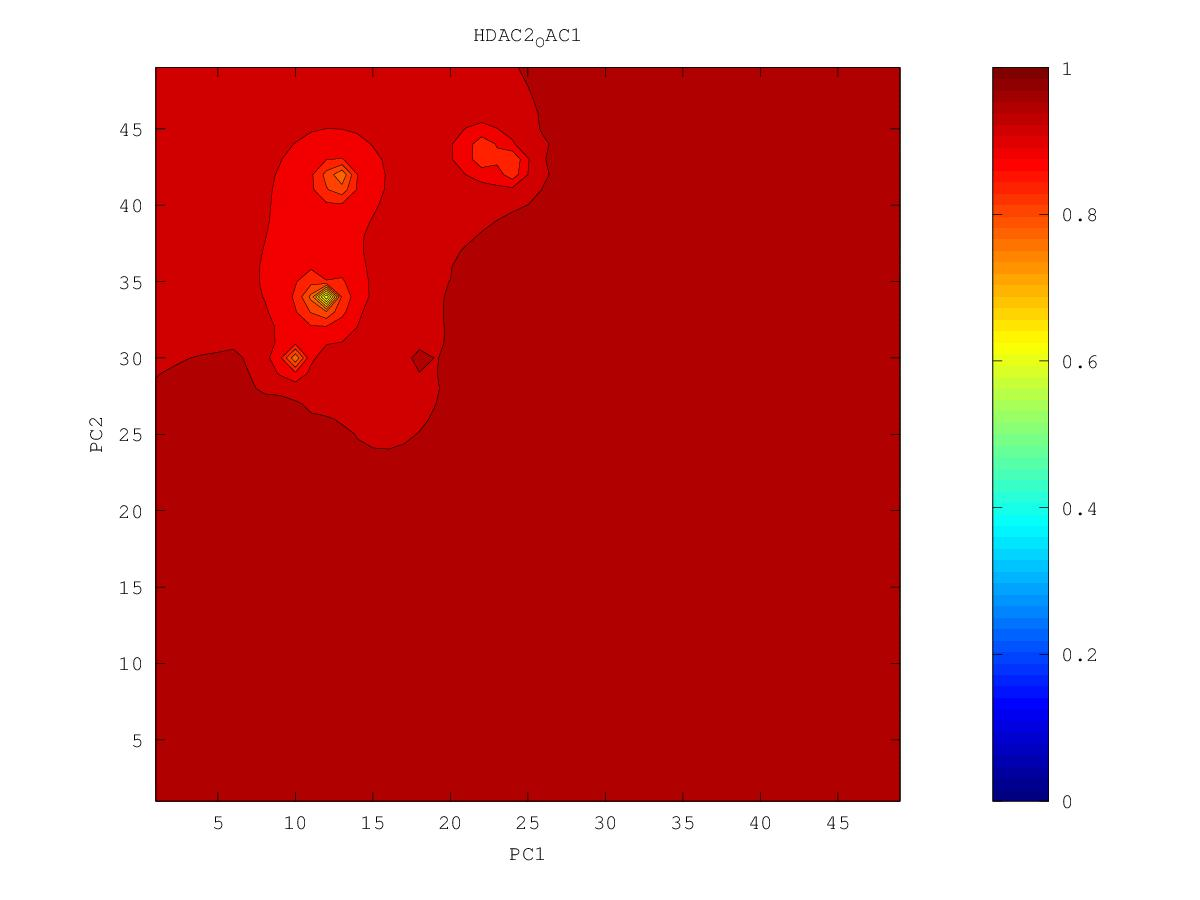

Source data for this figure (header and first rows):
0.983267990991, 0.983898364589, 0.984541685561, 0.985192271044, 0.985843446231, 0.986492385529, 0.987137255137, 0.987740590838, 0.98824836493, 0.988813060078, 0.990031345652, 0.990549027619, 0.990532294206, 0.99206280598, 0.991454266369, 0.991081817633, 0.991474454227, 0.991133572995, 0.990080509862, 0.989463407028, 0.98902346393, 0.988760763512, 0.988863786251, 0.988752975546
0.9835, 0.9842, 0.9849, 0.9856, 0.9863, 0.9871, 0.9878, 0.9887, 0.989, 0.9893, 0.9899, 0.9904, 0.9906, 0.991, 0.9915, 0.9916, 0.9918, 0.9905, 0.99, 0.9898, 0.9893, 0.9887, 0.9883, 0.9879
0.9836, 0.9844, 0.9852, 0.986, 0.9869, 0.9877, 0.9886, 0.9903, 0.9898, 0.9898, 0.9903, 0.9911, 0.9913, 0.991, 0.991, 0.992, 0.9912, 0.9904, 0.9902, 0.9905, 0.9896, 0.9889, 0.9882, 0.9876
0.9838, 0.9846, 0.9855, 0.9865, 0.9877, 0.9885, 0.9892, 0.9918, 0.9905, 0.9904, 0.9908, 0.9923, 0.9931, 0.9913, 0.991, 0.9933, 0.9907, 0.9904, 0.9915, 0.9897, 0.9898, 0.9906, 0.9883, 0.9874
0.9839, 0.9848, 0.9858, 0.9869, 0.9886, 0.9893, 0.9893, 0.9901, 0.9909, 0.9912, 0.9913, 0.9921, 0.993, 0.9921, 0.9913, 0.9902, 0.9899, 0.9919, 0.9898, 0.99, 0.9891, 0.9891, 0.9881, 0.9872
0.984, 0.9849, 0.9859, 0.9871, 0.9896, 0.9894, 0.9895, 0.9901, 0.9913, 0.991, 0.991, 0.9913, 0.991, 0.9907, 0.99, 0.9893, 0.9889, 0.9889, 0.989, 0.989, 0.9882, 0.9879, 0.9894, 0.9872
0.9841, 0.985, 0.986, 0.9872, 0.9886, 0.9897, 0.9902, 0.9909, 0.9917, 0.9914, 0.9913, 0.9909, 0.9903, 0.9907, 0.9892, 0.9885, 0.9881, 0.9879, 0.9883, 0.9887, 0.9872, 0.987, 0.9876, 0.9869
0.9844, 0.9851, 0.986, 0.9871, 0.9884, 0.9895, 0.9902, 0.9911, 0.9919, 0.9913, 0.9903, 0.9897, 0.9894, 0.9893, 0.9886, 0.9879, 0.9873, 0.987, 0.9868, 0.9866, 0.9861, 0.9859, 0.9863, 0.9858
0.9855, 0.9851, 0.986, 0.9872, 0.9886, 0.9896, 0.9905, 0.9934, 0.992, 0.9911, 0.9899, 0.9891, 0.9887, 0.9911, 0.9893, 0.9873, 0.9866, 0.9862, 0.9859, 0.9855, 0.9851, 0.9848, 0.9845, 0.9841
0.9842, 0.9848, 0.986, 0.9875, 0.9901, 0.9897, 0.9906, 0.9904, 0.9908, 0.9911, 0.9901, 0.9886, 0.9879, 0.9877, 0.9874, 0.9864, 0.9858, 0.9855, 0.9854, 0.9847, 0.9841, 0.9837, 0.9833, 0.9829
0.9833, 0.9844, 0.986, 0.9876, 0.9889, 0.9889, 0.9893, 0.9903, 0.9908, 0.9913, 0.99, 0.9881, 0.987, 0.9864, 0.9858, 0.9853, 0.9849, 0.985, 0.9878, 0.984, 0.9832, 0.9827, 0.9824, 0.982
0.9826, 0.9839, 0.9858, 0.987, 0.9879, 0.9889, 0.9896, 0.9908, 0.9913, 0.989, 0.9884, 0.9872, 0.9861, 0.9853, 0.9847, 0.9843, 0.984, 0.9837, 0.9834, 0.9827, 0.9822, 0.9818, 0.9816, 0.9813
0.982, 0.9832, 0.9846, 0.9858, 0.9865, 0.9876, 0.9894, 0.9912, 0.9897, 0.9877, 0.9871, 0.9867, 0.985, 0.9842, 0.9837, 0.9835, 0.9837, 0.9827, 0.982, 0.9815, 0.9811, 0.9809, 0.9811, 0.982
0.9812, 0.9824, 0.984, 0.9863, 0.9853, 0.9863, 0.9877, 0.9891, 0.9876, 0.9865, 0.9857, 0.985, 0.9838, 0.983, 0.9825, 0.9826, 0.9841, 0.9817, 0.9808, 0.9803, 0.98, 0.9798, 0.9802, 0.9818
0.9806, 0.9817, 0.9832, 0.9837, 0.9839, 0.9848, 0.9858, 0.9869, 0.9864, 0.9858, 0.9841, 0.9832, 0.9824, 0.9817, 0.9812, 0.9809, 0.9807, 0.9801, 0.9795, 0.9791, 0.9788, 0.9786, 0.9785, 0.9784
0.9801, 0.9811, 0.9827, 0.9827, 0.9826, 0.9833, 0.984, 0.9854, 0.9845, 0.985, 0.9827, 0.9818, 0.9811, 0.9804, 0.9799, 0.9794, 0.979, 0.9786, 0.9782, 0.9778, 0.9775, 0.9773, 0.9771, 0.9769
0.9804, 0.9817, 0.9806, 0.981, 0.9816, 0.9834, 0.9827, 0.9821, 0.982, 0.982, 0.9812, 0.9809, 0.9801, 0.9792, 0.9786, 0.978, 0.9776, 0.9772, 0.9768, 0.9765, 0.9762, 0.976, 0.9757, 0.9755
0.979, 0.9792, 0.9793, 0.9801, 0.981, 0.9834, 0.9805, 0.9799, 0.9797, 0.9796, 0.9798, 0.9817, 0.9795, 0.978, 0.9772, 0.9767, 0.9762, 0.9758, 0.9755, 0.9752, 0.9749, 0.9747, 0.9745, 0.9743
0.9773, 0.9775, 0.9784, 0.9851, 0.9824, 0.9792, 0.9788, 0.9782, 0.978, 0.978, 0.9789, 0.9793, 0.9776, 0.9766, 0.9759, 0.9753, 0.9748, 0.9744, 0.9741, 0.9738, 0.9736, 0.9734, 0.9732, 0.973
0.9754, 0.9765, 0.9807, 0.9772, 0.9767, 0.9771, 0.978, 0.9773, 0.9771, 0.9766, 0.9773, 0.9773, 0.9762, 0.9754, 0.9746, 0.974, 0.9734, 0.973, 0.9727, 0.9724, 0.9722, 0.9721, 0.9719, 0.9718
0.9732, 0.9736, 0.975, 0.9734, 0.973, 0.9743, 0.9752, 0.9755, 0.9758, 0.9756, 0.9783, 0.9761, 0.9753, 0.9747, 0.9736, 0.9727, 0.972, 0.9716, 0.9713, 0.9711, 0.9709, 0.9707, 0.9706, 0.9706
0.9701, 0.9696, 0.9694, 0.9691, 0.9692, 0.9704, 0.9718, 0.9725, 0.9763, 0.9754, 0.9754, 0.9764, 0.9756, 0.9844, 0.9727, 0.9713, 0.9706, 0.9701, 0.9698, 0.9696, 0.9695, 0.9694, 0.9693, 0.9693
0.9666, 0.9656, 0.965, 0.9655, 0.97, 0.9633, 0.9628, 0.965, 0.9793, 0.9735, 0.9818, 0.9751, 0.9741, 0.9723, 0.9707, 0.9696, 0.9689, 0.9686, 0.9683, 0.9682, 0.9681, 0.968, 0.968, 0.968
0.9629, 0.9615, 0.9602, 0.9595, 0.9603, 0.9535, 0.9561, 0.9524, 0.9589, 0.9649, 0.9706, 0.9764, 0.973, 0.9695, 0.9683, 0.9677, 0.9672, 0.967, 0.9668, 0.9667, 0.9667, 0.9667, 0.9667, 0.9668
0.9593, 0.9575, 0.9556, 0.9523, 0.9473, 0.9464, 0.918, 0.9209, 0.9434, 0.9573, 0.9669, 0.9681, 0.9673, 0.9665, 0.966, 0.9657, 0.9655, 0.9654, 0.9653, 0.9652, 0.9652, 0.9653, 0.9654, 0.9655
0.9558, 0.9535, 0.9528, 0.9491, 0.9339, 0.9156, 0.849, 0.8631, 0.9305, 0.9513, 0.9642, 0.9641, 0.9639, 0.9639, 0.9639, 0.9639, 0.9639, 0.9639, 0.9639, 0.9638, 0.9638, 0.9639, 0.964, 0.9642
0.9526, 0.9495, 0.9453, 0.937, 0.9199, 0.8874, 0.8752, 0.9007, 0.9291, 0.9471, 0.9571, 0.9665, 0.9618, 0.962, 0.9622, 0.9624, 0.9626, 0.9627, 0.9626, 0.9625, 0.9624, 0.9625, 0.9626, 0.9629
0.9498, 0.9462, 0.9408, 0.9316, 0.9133, 0.8583, 0.8533, 0.91, 0.9313, 0.9498, 0.9539, 0.9581, 0.9631, 0.9616, 0.9614, 0.9614, 0.962, 0.9628, 0.962, 0.9612, 0.961, 0.961, 0.9612, 0.9616
0.9478, 0.9441, 0.939, 0.9315, 0.9201, 0.9058, 0.9058, 0.9205, 0.9331, 0.9428, 0.9492, 0.9542, 0.9585, 0.9639, 0.9607, 0.9617, 0.9631, 0.9696, 0.9615, 0.9597, 0.9595, 0.9596, 0.9598, 0.9602
0.9463, 0.943, 0.9388, 0.9335, 0.9276, 0.9229, 0.9231, 0.9282, 0.9348, 0.9409, 0.9461, 0.9505, 0.9541, 0.9563, 0.9572, 0.9587, 0.9594, 0.9587, 0.9582, 0.9579, 0.9579, 0.9581, 0.9584, 0.9589
0.9452, 0.9423, 0.9389, 0.9352, 0.9317, 0.9294, 0.9293, 0.9316, 0.9352, 0.9393, 0.9434, 0.9481, 0.9564, 0.9543, 0.9559, 0.9547, 0.9543, 0.9546, 0.9554, 0.9568, 0.9569, 0.9566, 0.957, 0.9576
0.9443, 0.9416, 0.9387, 0.9357, 0.9331, 0.9313, 0.9308, 0.9317, 0.9338, 0.9367, 0.9402, 0.9444, 0.9498, 0.9511, 0.9566, 0.951, 0.9502, 0.951, 0.9531, 0.9618, 0.9568, 0.955, 0.9554, 0.9563
0.9434, 0.9408, 0.938, 0.9352, 0.9325, 0.9304, 0.9291, 0.9291, 0.9303, 0.9326, 0.9356, 0.9392, 0.9442, 0.9486, 0.948, 0.9461, 0.9454, 0.9473, 0.9515, 0.9526, 0.9526, 0.9528, 0.9538, 0.9551
0.9425, 0.9398, 0.9369, 0.9338, 0.9305, 0.9272, 0.9245, 0.9231, 0.9239, 0.9264, 0.9296, 0.9329, 0.9373, 0.941, 0.9447, 0.9395, 0.9392, 0.9422, 0.9517, 0.9479, 0.9487, 0.9504, 0.9523, 0.9541
0.9416, 0.9388, 0.9356, 0.9318, 0.9273, 0.9218, 0.9158, 0.9115, 0.9124, 0.9172, 0.922, 0.9252, 0.9269, 0.9269, 0.926, 0.9264, 0.9362, 0.935, 0.9378, 0.9416, 0.9452, 0.9485, 0.9512, 0.9536
0.9408, 0.9379, 0.9343, 0.9298, 0.9236, 0.9147, 0.9008, 0.8845, 0.8882, 0.9041, 0.9136, 0.9173, 0.917, 0.9131, 0.907, 0.9045, 0.913, 0.9212, 0.929, 0.9363, 0.9429, 0.9488, 0.9512, 0.954
0.9403, 0.9372, 0.9334, 0.9283, 0.921, 0.9087, 0.8823, 0.783, 0.8275, 0.8904, 0.9067, 0.9109, 0.9084, 0.8991, 0.8792, 0.856, 0.875, 0.9033, 0.9213, 0.9324, 0.9408, 0.955, 0.9513, 0.9557
0.94, 0.9369, 0.933, 0.928, 0.9207, 0.9088, 0.8857, 0.8354, 0.8513, 0.891, 0.9048, 0.9077, 0.9033, 0.8906, 0.8837, 0.5937, 0.8184, 0.8894, 0.9184, 0.9368, 0.9372, 0.9437, 0.9507, 0.9585
0.94, 0.9371, 0.9334, 0.9288, 0.9227, 0.9141, 0.9024, 0.8913, 0.8924, 0.9016, 0.9075, 0.9081, 0.9032, 0.8906, 0.8605, 0.8019, 0.8459, 0.8895, 0.9082, 0.9135, 0.9294, 0.94, 0.9521, 0.9605
0.9403, 0.9376, 0.9344, 0.9305, 0.9258, 0.9202, 0.9142, 0.9097, 0.9089, 0.9108, 0.9123, 0.9115, 0.9074, 0.8993, 0.8872, 0.8788, 0.887, 0.8993, 0.8959, 0.7804, 0.8903, 0.9427, 0.9607, 0.9659
0.9408, 0.9384, 0.9357, 0.9325, 0.929, 0.9252, 0.9216, 0.919, 0.9178, 0.9176, 0.9174, 0.9163, 0.9137, 0.9098, 0.906, 0.9051, 0.9093, 0.9143, 0.9111, 0.895, 0.9166, 0.9472, 0.9689, 0.9647
0.9415, 0.9394, 0.9371, 0.9346, 0.9319, 0.9292, 0.9268, 0.9249, 0.9237, 0.9229, 0.9223, 0.9214, 0.92, 0.9186, 0.918, 0.9196, 0.9246, 0.9338, 0.9405, 0.9335, 0.9411, 0.9531, 0.9641, 0.9719
0.9423, 0.9405, 0.9386, 0.9365, 0.9345, 0.9324, 0.9306, 0.9292, 0.9281, 0.9273, 0.9267, 0.9261, 0.9256, 0.9255, 0.9263, 0.9288, 0.9341, 0.9459, 0.9456, 0.951, 0.9572, 0.9604, 0.9755, 0.9721
0.9432, 0.9416, 0.94, 0.9383, 0.9367, 0.9351, 0.9337, 0.9326, 0.9317, 0.931, 0.9306, 0.9303, 0.9304, 0.9309, 0.9322, 0.9347, 0.9387, 0.9439, 0.95, 0.9664, 0.968, 0.9652, 0.9767, 0.9715
0.9441, 0.9427, 0.9414, 0.94, 0.9386, 0.9374, 0.9363, 0.9354, 0.9347, 0.9342, 0.9339, 0.9339, 0.9342, 0.935, 0.9365, 0.9388, 0.9421, 0.9464, 0.9522, 0.9599, 0.9664, 0.9671, 0.9715, 0.973
0.9449, 0.9438, 0.9426, 0.9415, 0.9404, 0.9394, 0.9385, 0.9378, 0.9372, 0.9369, 0.9368, 0.9369, 0.9374, 0.9383, 0.9398, 0.9419, 0.9446, 0.9482, 0.9527, 0.9583, 0.9695, 0.9698, 0.9712, 0.9685
0.9458, 0.9448, 0.9438, 0.9429, 0.942, 0.9411, 0.9404, 0.9399, 0.9395, 0.9392, 0.9392, 0.9395, 0.9401, 0.941, 0.9423, 0.9441, 0.9465, 0.9494, 0.9528, 0.9567, 0.9606, 0.9635, 0.9647, 0.9646
0.9466, 0.9458, 0.9449, 0.9441, 0.9434, 0.9427, 0.9421, 0.9417, 0.9414, 0.9413, 0.9414, 0.9417, 0.9422, 0.9431, 0.9443, 0.9459, 0.9478, 0.9501, 0.9527, 0.9555, 0.958, 0.9601, 0.9613, 0.9619
0.9474, 0.9467, 0.9459, 0.9453, 0.9446, 0.9441, 0.9436, 0.9433, 0.9431, 0.943, 0.9432, 0.9435, 0.9441, 0.9448, 0.9459, 0.9472, 0.9488, 0.9507, 0.9527, 0.9547, 0.9566, 0.9582, 0.9593, 0.96
